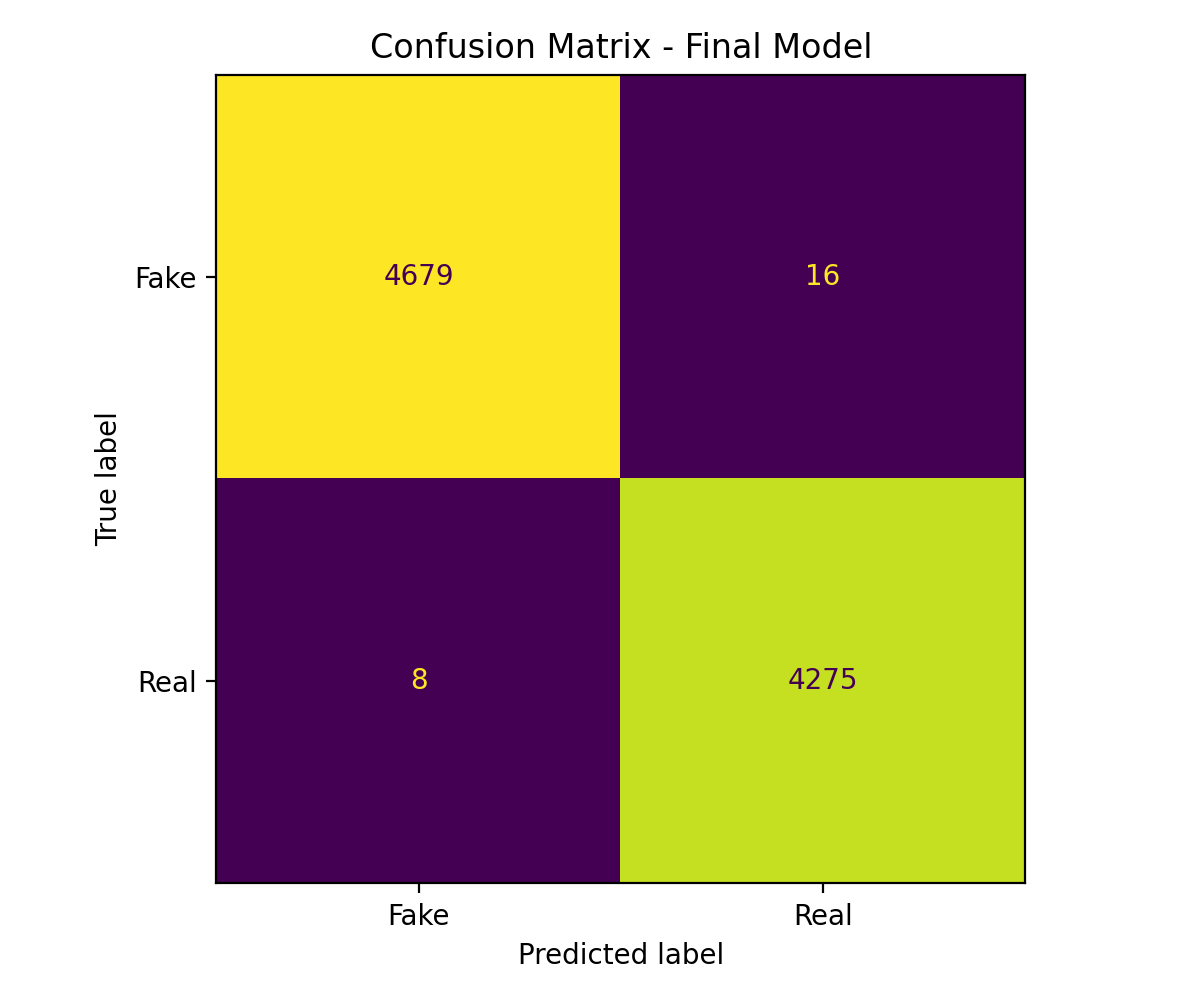

The file beside this chart, header and first rows:
, Predicted Fake, Predicted Real
Actual Fake, 4679, 16
Actual Real, 8, 4275
